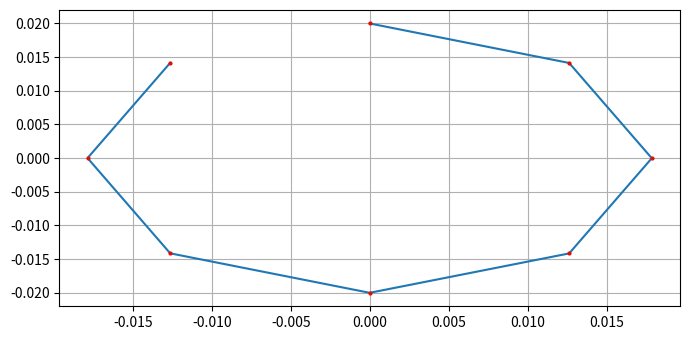

Python code for this plot:
import numpy as np
import math
from scipy.spatial.transform import Rotation as R

xyz_points = np.array([[0.1458, 0.1007, 0.9735],
        [0.1397, 0.1135, 0.9859],
        [0.1243, 0.1191, 0.9912],
        [0.1100, 0.1135, 0.9859],
        [0.1042, 0.1007, 0.9735],
        [0.1113, 0.0887, 0.9693],
        [0.1248, 0.0826, 0.9770],
        [0.1392, 0.0887, 0.9693]])
x_a = -0.0699
y_a = 26.7482
r = R.from_euler('yxz', [x_a, y_a, 0], degrees=True)
base_coordinate = np.array([0.02, 0, 0])
suction_coordinates = [base_coordinate]

# |x --y
for angle in range(45, 360, 45):
    x = base_coordinate[0]*math.cos(angle*math.pi/180) - \
        base_coordinate[1]*math.sin(angle*math.pi/180)
    y = base_coordinate[0]*math.sin(angle*math.pi/180) + \
        base_coordinate[1]*math.cos(angle*math.pi/180)
    '''
    Appending all the coordiantes in suction_cooridnates and the object_suction_coordinate is the x and y 3D cooridnate of the object suction points
    '''
    suction_coordinates = np.concatenate((suction_coordinates, np.array([[x, y, 0]])), axis=0)

print(suction_coordinates)
suction_coordinates = suction_coordinates@r.as_matrix()
print(xyz_points)
from matplotlib import pyplot as plt
plt.rcParams["figure.figsize"] = [7.00, 3.50]
plt.rcParams["figure.autolayout"] = True
print(suction_coordinates)
# plt.xlim(0, 3)
# plt.ylim(0, 3)
plt.grid()
plt.plot(suction_coordinates[:, 1], suction_coordinates[:, 0], marker="o", markersize=2, markeredgecolor="red", markerfacecolor="green")
# plt.show()
''' suction points order
         (7)
    (6)       (8)

 (5)             (1)
    
    (4)       (2)
         (3)
'''
normalized_points = np.array([])
angle_x = x_a
angle_y = y_a
trasnformed_points = xyz_points[:,2]*math.cos(np.deg2rad(angle_x))*math.cos(np.deg2rad(angle_y)) - suction_coordinates[:, 2]
# trasnformed_points -= abs(suction_coordinates[4][0]-suction_coordinates[:,0])*math.sin(np.deg2rad(angle))
print(trasnformed_points)